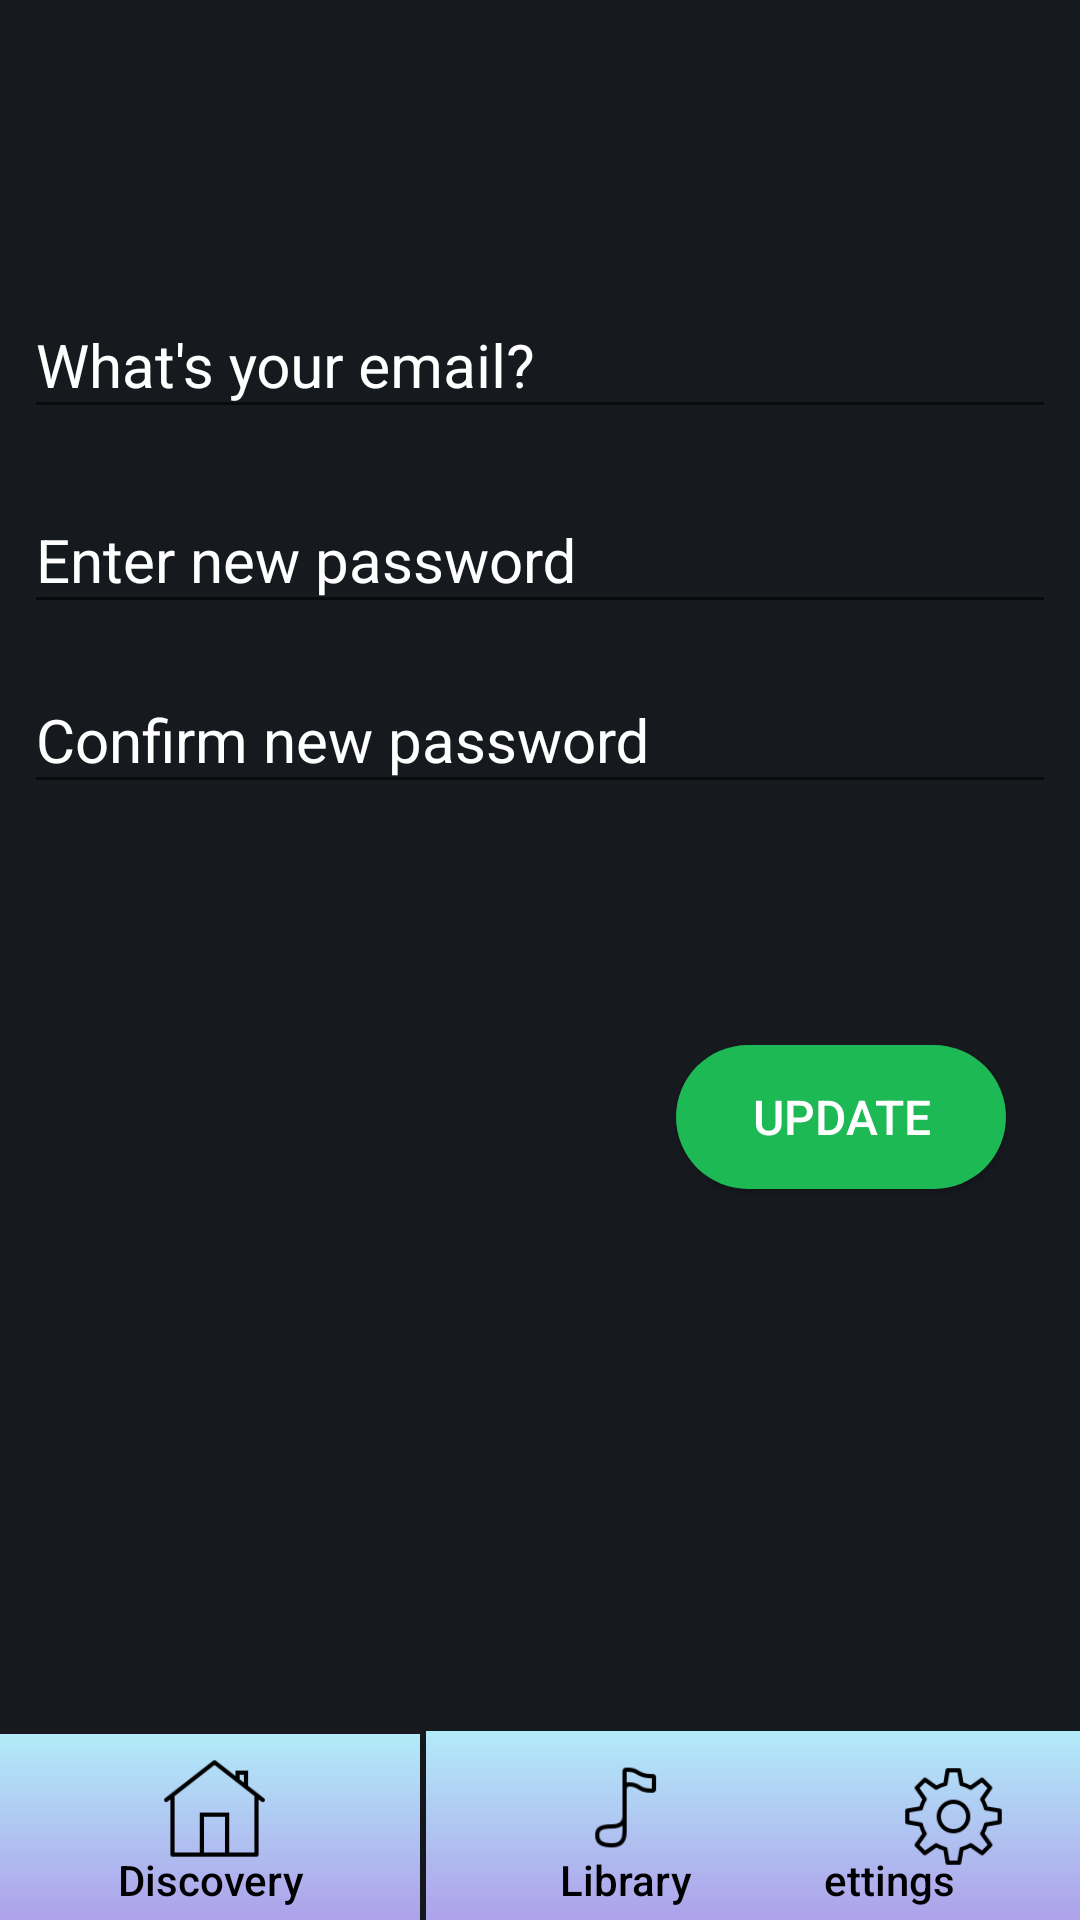

Android layout source for this screen:
<!-- AndroidManifest.xml: application theme AppTheme -->
<!-- res/layout/activity_change_password.xml -->
<?xml version="1.0" encoding="utf-8"?>
<android.support.constraint.ConstraintLayout xmlns:android="http://schemas.android.com/apk/res/android"
    xmlns:app="http://schemas.android.com/apk/res-auto"
    xmlns:tools="http://schemas.android.com/tools"
    android:layout_width="match_parent"
    android:layout_height="match_parent"
    android:background="#16191E"
    tools:context=".ChangePassword">

    <Button
        android:id="@+id/btnUpdate"
        android:layout_width="110dp"
        android:layout_height="wrap_content"
        android:layout_marginStart="8dp"
        android:layout_marginLeft="8dp"
        android:layout_marginTop="40dp"
        android:layout_marginEnd="8dp"
        android:layout_marginRight="8dp"
        android:layout_marginBottom="8dp"
        android:background="@drawable/button_rounded"
        android:text="Update"
        android:textColor="#fff"
        android:textSize="16dp"
        app:layout_constraintBottom_toBottomOf="parent"
        app:layout_constraintEnd_toEndOf="parent"
        app:layout_constraintHorizontal_bias="0.929"
        app:layout_constraintStart_toStartOf="parent"
        app:layout_constraintTop_toBottomOf="@+id/textInputLayout4"
        app:layout_constraintVertical_bias="0.146" />

    <android.support.design.widget.TextInputLayout
        android:id="@+id/Password"
        android:layout_width="match_parent"
        android:layout_height="wrap_content"
        android:layout_marginStart="8dp"
        android:layout_marginLeft="8dp"
        android:layout_marginTop="88dp"
        android:layout_marginEnd="8dp"
        android:layout_marginRight="8dp"
        android:focusable="true"
        android:focusableInTouchMode="true"
        android:textColorHint="#FFF"
        app:layout_constraintEnd_toEndOf="parent"
        app:layout_constraintHorizontal_bias="1.0"
        app:layout_constraintStart_toStartOf="parent"
        app:layout_constraintTop_toTopOf="parent">

        <EditText
            android:layout_width="match_parent"
            android:layout_height="wrap_content"
            android:ems="10"
            android:hint="What's your email?"
            android:textColor="#FFF"
            android:inputType="text"
            android:textSize="20sp" />
    </android.support.design.widget.TextInputLayout>

    <android.support.design.widget.TextInputLayout
        android:id="@+id/textInputLayout2"
        android:layout_width="match_parent"
        android:layout_height="wrap_content"
        android:layout_marginStart="8dp"
        android:layout_marginLeft="8dp"
        android:layout_marginTop="5dp"
        android:layout_marginEnd="8dp"
        android:layout_marginRight="8dp"
        android:focusable="true"
        android:textColorHint="#FFF"
        android:focusableInTouchMode="true"
        app:layout_constraintEnd_toEndOf="parent"
        app:layout_constraintStart_toStartOf="parent"
        app:layout_constraintTop_toBottomOf="@+id/Password"/>

    <android.support.design.widget.TextInputLayout
        android:id="@+id/textInputLayout4"
        android:layout_width="match_parent"
        android:layout_height="wrap_content"
        android:layout_marginStart="8dp"
        android:layout_marginLeft="8dp"
        android:layout_marginTop="5dp"
        android:layout_marginEnd="8dp"
        android:layout_marginRight="8dp"
        android:layout_marginBottom="8dp"
        android:focusable="true"
        android:textColorHint="#FFF"
        android:focusableInTouchMode="true"
        app:layout_constraintBottom_toBottomOf="parent"
        app:layout_constraintEnd_toEndOf="parent"
        app:layout_constraintHorizontal_bias="0.65"
        app:layout_constraintStart_toStartOf="parent"
        app:layout_constraintTop_toBottomOf="@+id/textInputLayout3"
        app:layout_constraintVertical_bias="0.0">

        <EditText
            android:layout_width="match_parent"
            android:layout_height="wrap_content"
            android:ems="10"
            android:hint="Confirm new password"
            android:inputType="text"
            android:textColor="#FFF"
            android:textSize="20sp"
            android:drawableRight="@drawable/ic_lock_black_24dp"/>
    </android.support.design.widget.TextInputLayout>

    <android.support.design.widget.TextInputLayout
        android:id="@+id/textInputLayout3"
        android:layout_width="match_parent"
        android:layout_height="wrap_content"
        android:layout_marginStart="8dp"
        android:layout_marginLeft="8dp"
        android:layout_marginTop="5dp"
        android:textColorHint="#FFF"
        android:layout_marginEnd="8dp"
        android:layout_marginRight="8dp"
        android:focusable="true"
        android:focusableInTouchMode="true"
        app:layout_constraintEnd_toEndOf="parent"
        app:layout_constraintStart_toStartOf="parent"
        app:layout_constraintTop_toBottomOf="@+id/textInputLayout2">

        <EditText
            android:layout_width="match_parent"
            android:layout_height="wrap_content"
            android:ems="10"
            android:hint="Enter new password"
            android:inputType="text"
            android:textColor="#FFF"
            android:textSize="20sp"
            android:drawableRight="@drawable/ic_lock_black_24dp"/>
    </android.support.design.widget.TextInputLayout>

    <Button
        android:id="@+id/button34"
        android:layout_width="140dp"
        android:layout_height="62dp"
        android:layout_marginEnd="2dp"
        android:layout_marginRight="2dp"
        android:background="@drawable/gradient2"
        android:gravity="bottom|center"
        android:padding="4dp"
        android:text="Discovery"
        android:textAllCaps="false"
        android:textColor="#000000"
        app:layout_constraintBottom_toBottomOf="parent"
        app:layout_constraintEnd_toStartOf="@+id/button27"
        app:layout_constraintStart_toStartOf="parent" />

    <Button
        android:id="@+id/button45"
        android:layout_width="135dp"
        android:layout_height="63dp"
        android:layout_marginStart="2dp"
        android:layout_marginLeft="2dp"
        android:background="@drawable/gradient2"
        android:gravity="center|bottom"
        android:onClick="Settings"
        android:padding="4dp"
        android:text="Settings"
        android:textAllCaps="false"
        android:textColor="#000000"
        app:layout_constraintBottom_toBottomOf="parent"
        app:layout_constraintEnd_toEndOf="parent"
        app:layout_constraintStart_toEndOf="@+id/button17" />

    <Button
        android:id="@+id/button46"
        android:layout_width="133dp"
        android:layout_height="63dp"

        android:layout_marginStart="2dp"
        android:layout_marginLeft="2dp"
        android:layout_marginEnd="2dp"
        android:layout_marginRight="2dp"
        android:background="@drawable/gradient2"
        android:gravity="center|bottom"
        android:onClick="Library"
        android:outlineAmbientShadowColor="#16191E"
        android:padding="4dp"
        android:text="Library"
        android:textAllCaps="false"
        android:textColor="#000000"
        android:textIsSelectable="false"
        app:layout_constraintBottom_toBottomOf="parent"
        app:layout_constraintEnd_toStartOf="@+id/button24"
        app:layout_constraintStart_toEndOf="@+id/button34" />

    <Button
        android:id="@+id/button49"
        android:layout_width="35dp"
        android:layout_height="35dp"
        android:layout_marginStart="8dp"
        android:layout_marginLeft="8dp"
        android:layout_marginTop="8dp"
        android:layout_marginEnd="8dp"
        android:layout_marginRight="8dp"
        android:background="@drawable/home"
        app:layout_constraintBottom_toBottomOf="@+id/button34"
        app:layout_constraintEnd_toStartOf="@+id/button46"
        app:layout_constraintHorizontal_bias="0.505"
        app:layout_constraintStart_toStartOf="parent"
        app:layout_constraintTop_toTopOf="@+id/button34"
        app:layout_constraintVertical_bias="0.0" />

    <Button
        android:id="@+id/button50"
        android:layout_width="35dp"
        android:layout_height="35dp"
        android:layout_marginStart="8dp"
        android:layout_marginLeft="8dp"
        android:layout_marginEnd="8dp"
        android:layout_marginRight="8dp"
        android:background="@drawable/settings"
        android:onClick="Settings"
        app:layout_constraintBottom_toBottomOf="@+id/button45"
        app:layout_constraintEnd_toEndOf="parent"
        app:layout_constraintHorizontal_bias="0.505"
        app:layout_constraintStart_toEndOf="@+id/button46"
        app:layout_constraintTop_toTopOf="@+id/button45"
        app:layout_constraintVertical_bias="0.392" />

    <Button
        android:id="@+id/button51"
        android:layout_width="35dp"
        android:layout_height="35dp"
        android:layout_marginTop="8dp"
        android:layout_marginEnd="8dp"
        android:layout_marginRight="8dp"
        android:background="@drawable/music"
        android:onClick="Library"
        app:layout_constraintBottom_toBottomOf="@+id/button46"
        app:layout_constraintEnd_toEndOf="@+id/button46"
        app:layout_constraintHorizontal_bias="0.533"
        app:layout_constraintStart_toStartOf="@+id/button46"
        app:layout_constraintTop_toTopOf="@+id/button46"
        app:layout_constraintVertical_bias="0.0" />
</android.support.constraint.ConstraintLayout>
<!-- resources referenced by this layout -->
<resources>
  <!-- drawable button_rounded (drawable) -->
  <?xml version="1.0" encoding="utf-8"?>
  <shape xmlns:android="http://schemas.android.com/apk/res/android"
      android:shape="rectangle">
      <solid
          android:color="#1DB954"
          />
      <corners
          android:radius="25dp"
          />
  
  </shape>
  <!-- drawable gradient2 (drawable) -->
  <?xml version="1.0" encoding="utf-8"?>
  <shape android:shape="rectangle"
      xmlns:android="http://schemas.android.com/apk/res/android">
      <gradient
  
          android:startColor="#AEA1EA"
          android:endColor="#B2EBF9"
          android:angle="90"
          />
  
  
  </shape>
  <!-- drawable home: png bitmap (drawable, 1303 bytes) -->
  <!-- drawable music: png bitmap (drawable, 1355 bytes) -->
  <!-- drawable settings: png bitmap (drawable, 2935 bytes) -->
  <style name="AppTheme" parent="Theme.AppCompat.Light">
          
          <item name="android:gradientRadius">@color/colorPrimary</item>
          <item name="colorPrimaryDark">@color/colorPrimaryDark</item>
          <item name="colorAccent">@color/colorAccent</item>
      </style>
  <color name="colorPrimary">#15CCBB</color>
  <color name="colorPrimaryDark">#00574B</color>
  <color name="colorAccent">#D81B60</color>
</resources>
